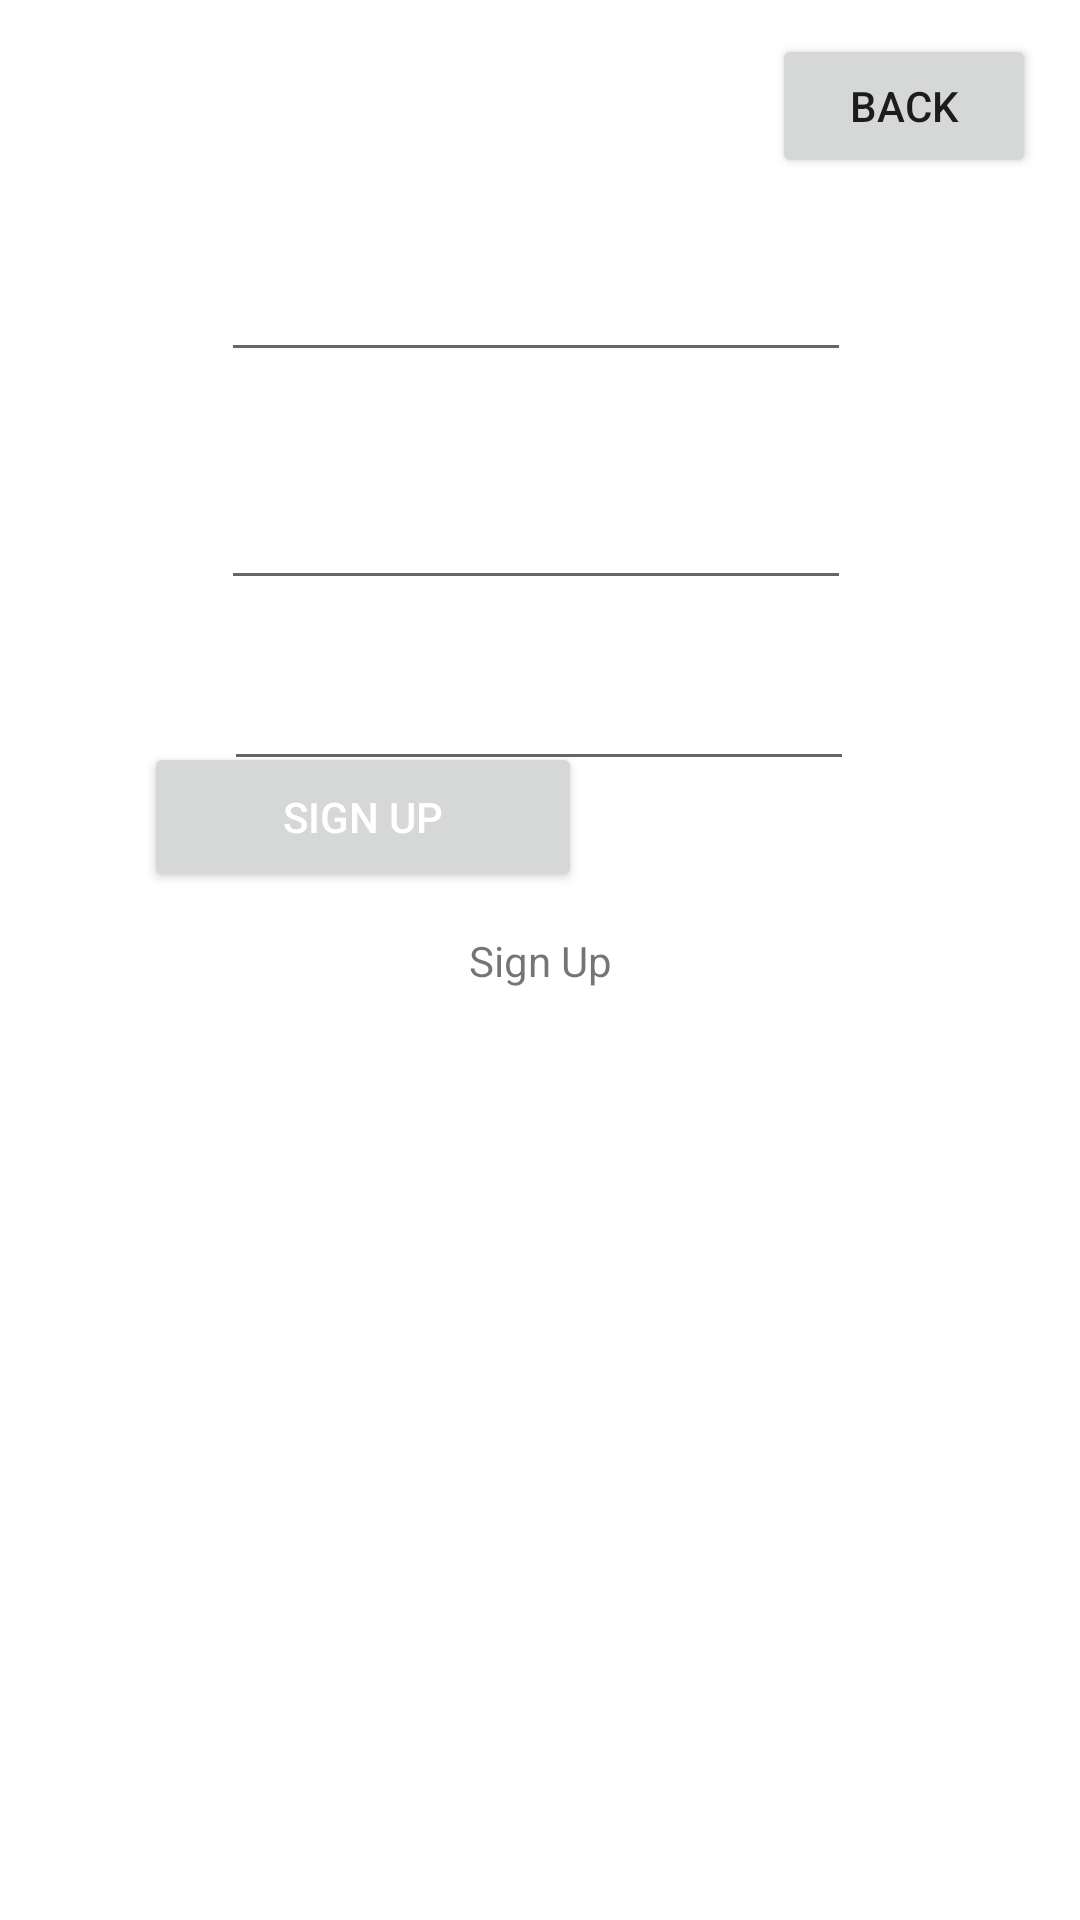

Produce the Android XML layout that renders to this screen, including the resource entries it uses.
<!-- AndroidManifest.xml: application theme Theme.MyApplication -->
<!-- res/layout/activity_email_sign_up.xml -->
<?xml version="1.0" encoding="utf-8"?>
<androidx.constraintlayout.widget.ConstraintLayout xmlns:android="http://schemas.android.com/apk/res/android"
    xmlns:app="http://schemas.android.com/apk/res-auto"
    xmlns:tools="http://schemas.android.com/tools"
    android:id="@+id/SignUpActivity"
    android:layout_width="match_parent"
    android:layout_height="match_parent"
    tools:context=".SignUp">

    <TextView
        android:id="@+id/textView"
        android:layout_width="wrap_content"
        android:layout_height="wrap_content"
        android:text="@string/sign_up"
        app:layout_constraintBottom_toBottomOf="parent"
        app:layout_constraintEnd_toEndOf="parent"
        app:layout_constraintStart_toStartOf="parent"
        app:layout_constraintTop_toTopOf="parent" />

    <EditText
        android:id="@+id/etEmail"
        android:layout_width="wrap_content"
        android:layout_height="wrap_content"
        android:layout_marginTop="76dp"
        android:autofillHints=""
        android:ems="10"
        android:inputType="textEmailAddress"
        android:minHeight="48dp"
        android:visibility="visible"
        app:layout_constraintEnd_toEndOf="parent"
        app:layout_constraintHorizontal_bias="0.492"
        app:layout_constraintStart_toStartOf="parent"
        app:layout_constraintTop_toTopOf="parent"
        tools:ignore="SpeakableTextPresentCheck" />

    <EditText
        android:id="@+id/etPassword"
        android:layout_width="wrap_content"
        android:layout_height="wrap_content"
        android:layout_marginTop="28dp"
        android:autofillHints=""
        android:ems="10"
        android:inputType="textPassword"
        android:minHeight="48dp"
        app:layout_constraintBottom_toBottomOf="parent"
        app:layout_constraintEnd_toEndOf="parent"
        app:layout_constraintHorizontal_bias="0.492"
        app:layout_constraintStart_toStartOf="parent"
        app:layout_constraintTop_toBottomOf="@+id/etEmail"
        app:layout_constraintVertical_bias="0.0"
        tools:ignore="SpeakableTextPresentCheck" />

    <EditText
        android:id="@+id/etNickname"
        android:layout_width="wrap_content"
        android:layout_height="wrap_content"
        android:layout_marginTop="28dp"
        android:autofillHints=""
        android:ems="10"
        android:inputType="textPersonName"
        android:minHeight="48dp"
        app:layout_constraintBottom_toBottomOf="parent"
        app:layout_constraintEnd_toEndOf="parent"
        app:layout_constraintHorizontal_bias="0.497"
        app:layout_constraintStart_toStartOf="parent"
        app:layout_constraintTop_toBottomOf="@+id/etEmail"
        app:layout_constraintVertical_bias="0.137"/>

    <Button
        android:id="@+id/bEmailSingup"
        android:layout_width="146dp"
        android:layout_height="50dp"
        android:layout_marginStart="48dp"
        android:text="@string/sign_up"
        android:textColor="#FFFFFF"
        app:layout_constraintBottom_toBottomOf="parent"
        app:layout_constraintEnd_toStartOf="@+id/bEmailSingUp"
        app:layout_constraintHorizontal_bias="0.013"
        app:layout_constraintStart_toStartOf="parent"
        app:layout_constraintTop_toTopOf="parent"
        app:layout_constraintVertical_bias="0.419"
        tools:ignore="UnknownIdInLayout"
        tools:text="email auth" />

    <Button
        android:id="@+id/bBackButtton"
        android:layout_width="wrap_content"
        android:layout_height="wrap_content"
        android:text="@string/back"
        app:layout_constraintBottom_toBottomOf="parent"
        app:layout_constraintEnd_toEndOf="parent"
        app:layout_constraintHorizontal_bias="0.946"
        app:layout_constraintStart_toStartOf="parent"
        app:layout_constraintTop_toTopOf="parent"
        app:layout_constraintVertical_bias="0.019" />
</androidx.constraintlayout.widget.ConstraintLayout>
<!-- resources referenced by this layout -->
<resources>
  <string name="back">Back</string>
  <string name="sign_up">Sign Up</string>
  <style name="Theme.MyApplication" parent="Theme.MaterialComponents.DayNight.DarkActionBar">
          
          <item name="colorPrimary">@color/purple_500</item>
          <item name="colorPrimaryVariant">@color/purple_700</item>
          <item name="colorOnPrimary">@color/white</item>
  
          
          <item name="colorSecondary">@color/teal_200</item>
          <item name="colorSecondaryVariant">@color/teal_700</item>
          <item name="colorOnSecondary">@color/black</item>
          
          <item name="android:statusBarColor">?attr/colorPrimaryVariant</item>
          
      </style>
  <!-- not gathered from this repository: default colours our renderer supplied (Android Studio template values) -->
  <color name="purple_500">#FF6200EE</color>
  <color name="purple_700">#FF3700B3</color>
  <color name="teal_200">#FF03DAC5</color>
  <color name="teal_700">#FF018786</color>
  <color name="black">#FF000000</color>
  <color name="white">#FFFFFFFF</color>
</resources>
